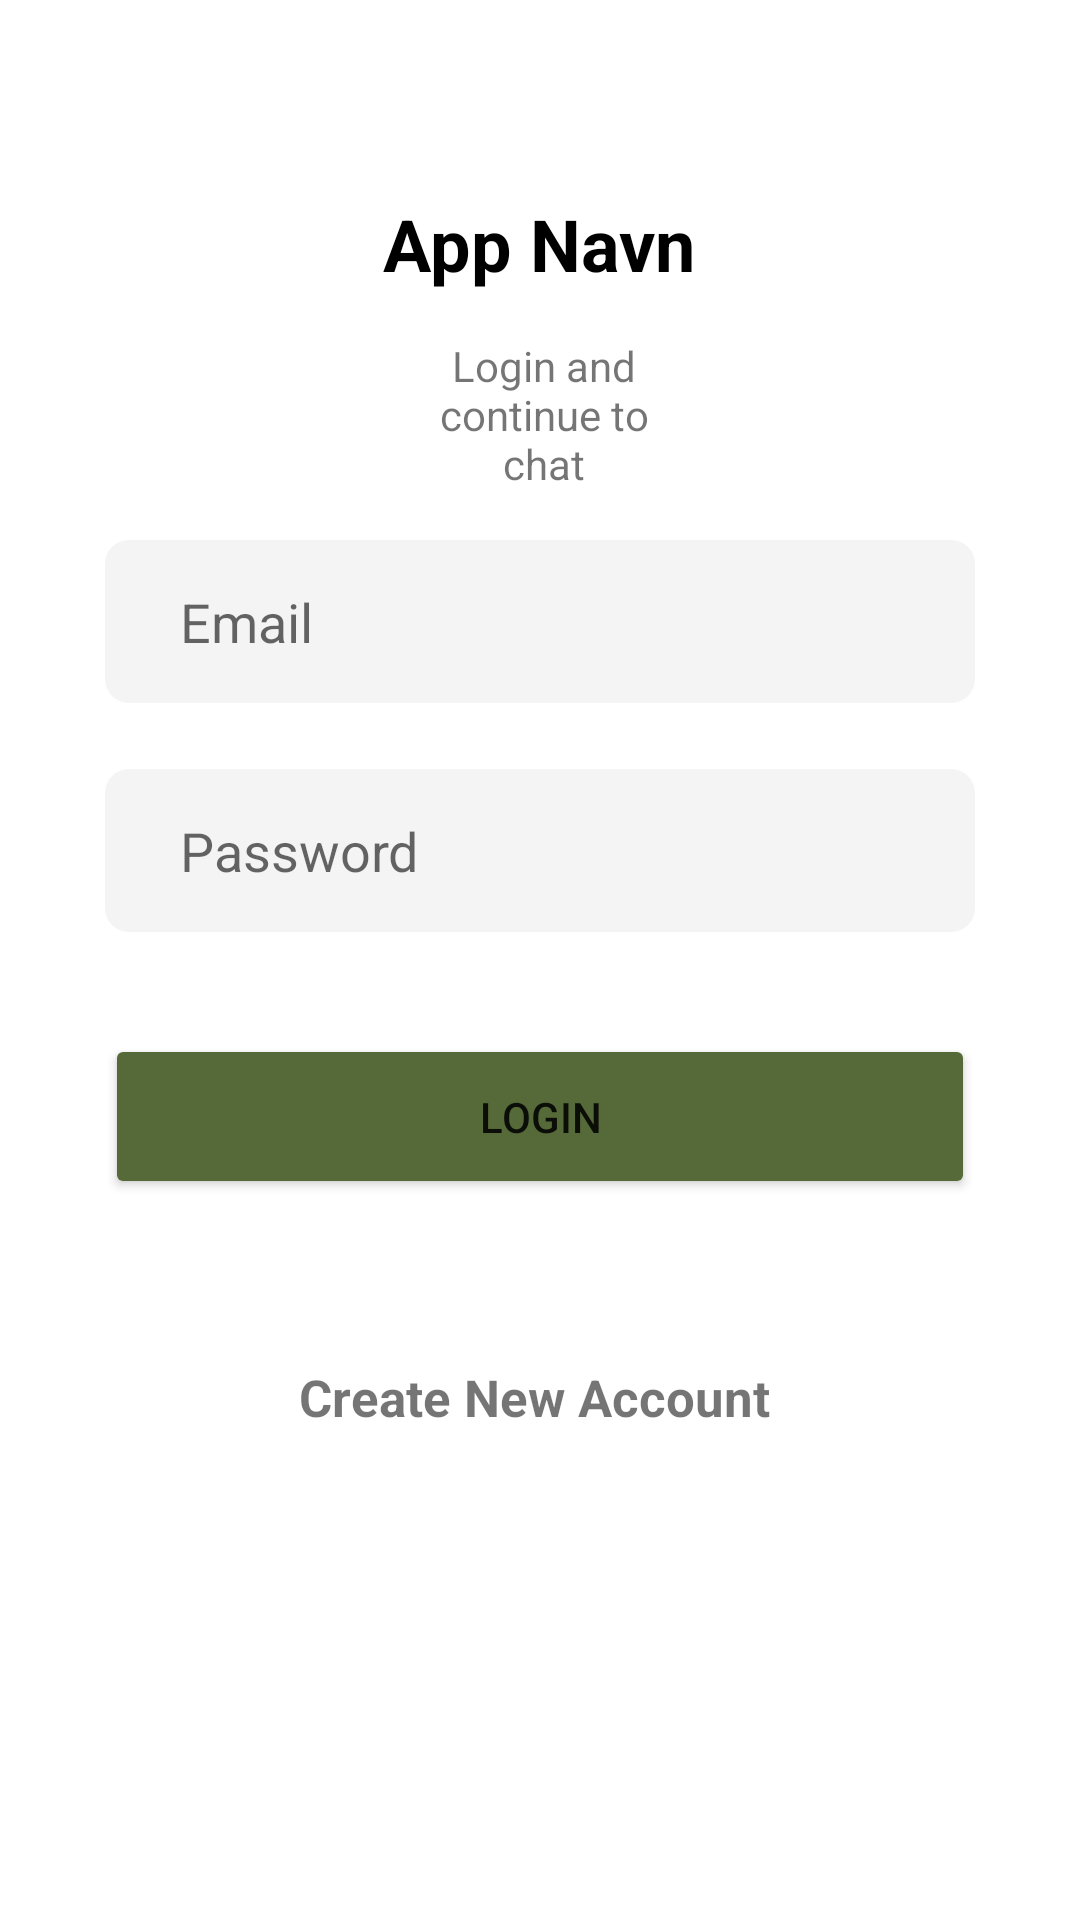

Layout XML and referenced resources for this Android screen:
<!-- AndroidManifest.xml: application theme Theme.BeSammenProjekt -->
<!-- res/layout/activity_login.xml -->
<?xml version="1.0" encoding="utf-8"?>
<RelativeLayout xmlns:android="http://schemas.android.com/apk/res/android"
    android:layout_width="match_parent"
    android:layout_height="match_parent"
    android:name=".LoginActivity"
    android:layout_gravity="center"
    android:padding="5dp">


    <TextView
        android:id="@+id/tv_app_name"
        android:layout_width="wrap_content"
        android:layout_height="wrap_content"
        android:layout_centerHorizontal="true"
        android:layout_marginTop="60dp"
        android:text="App Navn"
        android:textColor="@color/black"
        android:textSize="24sp"
        android:textStyle="bold" />


    <TextView
        android:layout_width="wrap_content"
        android:layout_height="wrap_content"
        android:layout_below="@+id/tv_app_name"
        android:layout_alignParentStart="true"
        android:layout_alignParentEnd="true"
        android:layout_centerHorizontal="true"
        android:layout_marginStart="130dp"
        android:layout_marginTop="15dp"
        android:layout_marginEnd="127dp"
        android:gravity="center"
        android:text="Login and continue to chat" />

    <EditText
        android:id="@+id/et_email"
        android:layout_width="match_parent"
        android:layout_height="wrap_content"
        android:layout_centerHorizontal="true"
        android:layout_marginLeft="30dp"
        android:layout_marginTop="175dp"
        android:layout_marginRight="30dp"
        android:background="@drawable/login_colors"
        android:hint="Email"
        android:inputType="textEmailAddress"
        android:padding="15dp"
        android:paddingStart="25dp" />

    <EditText
        android:id="@+id/et_password"
        android:layout_width="match_parent"
        android:layout_height="wrap_content"
        android:layout_below="@+id/et_email"
        android:layout_centerHorizontal="true"
        android:layout_marginLeft="30dp"
        android:layout_marginTop="22dp"
        android:layout_marginRight="30dp"
        android:background="@drawable/login_colors"
        android:hint="Password"
        android:inputType="textPassword"
        android:padding="15dp"
        android:paddingStart="25dp" />

    <ProgressBar
            android:id="@+id/progressBar"
            android:visibility="gone"
            android:layout_width="wrap_content"
            android:layout_height="wrap_content" />

    <TextView
        android:id="@+id/signUpNow"
        android:layout_width="407dp"
        android:layout_height="72dp"
        android:layout_below="@+id/btn_login"
        android:layout_alignParentStart="true"
        android:layout_alignParentEnd="true"
        android:layout_marginTop="30dp"
        android:layout_marginEnd="4dp"
        android:gravity="center"
        android:text="Create New Account"
        android:textSize="17sp"
        android:textStyle="bold" />

    <Button
        android:id="@+id/btn_login"
        android:layout_width="match_parent"
        android:layout_height="55dp"
        android:layout_below="@+id/et_password"
        android:layout_centerHorizontal="true"
        android:layout_marginLeft="30dp"
        android:layout_marginTop="34dp"
        android:layout_marginRight="30dp"
        android:backgroundTint="#566A39"
        android:onClick="LogIn"
        android:text="Login"/>


</RelativeLayout>
<!-- resources referenced by this layout -->
<resources>
  <!-- drawable login_colors (drawable) -->
  <?xml version="1.0" encoding="utf-8"?>
  <shape xmlns:android="http://schemas.android.com/apk/res/android"
      android:shape="rectangle">
      <solid android:color="#F5F4F4" />
      <corners android:radius="8dp" />
  </shape>
  <style name="Theme.BeSammenProjekt" parent="Theme.MaterialComponents.DayNight.DarkActionBar">
          
          <item name="colorPrimary">#8FAC7A</item>
          <item name="colorPrimaryVariant">#9DBA87</item>
          <item name="colorOnPrimary">#9DBA87</item>
          
          <item name="colorSecondary">@color/teal_200</item>
          <item name="colorSecondaryVariant">@color/teal_700</item>
          <item name="colorOnSecondary">@color/black</item>
          
          <item name="android:statusBarColor">?attr/colorPrimaryVariant</item>
          
      </style>
  <!-- not gathered from this repository: default colours our renderer supplied (Android Studio template values) -->
  <color name="teal_200">#FF03DAC5</color>
  <color name="teal_700">#FF018786</color>
  <color name="black">#FF000000</color>
</resources>
